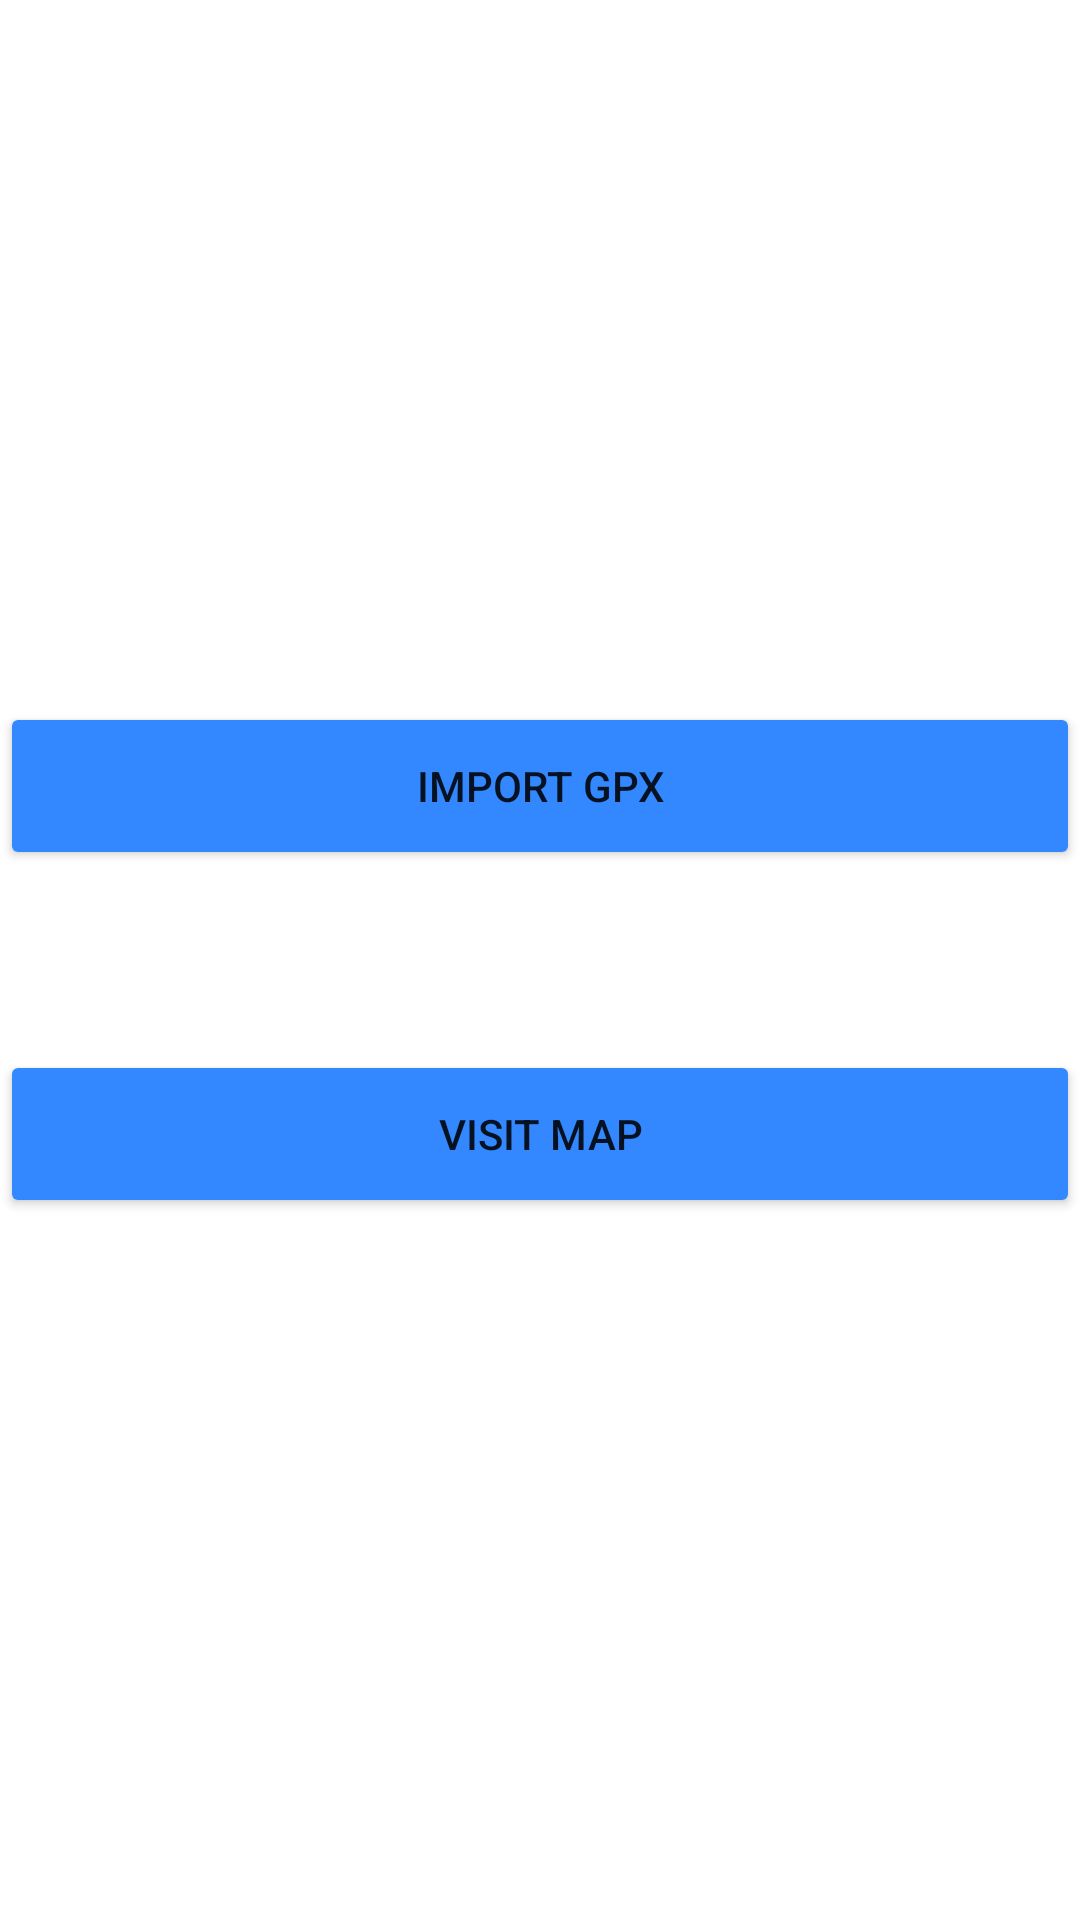

The Android layout XML behind this screen, and the referenced resources:
<!-- AndroidManifest.xml: application theme Theme.TurnNavigation -->
<!-- res/layout/activity_main_screen.xml -->
<?xml version="1.0" encoding="utf-8"?>
<RelativeLayout
    xmlns:android="http://schemas.android.com/apk/res/android"
    xmlns:app="http://schemas.android.com/apk/res-auto"
    xmlns:tools="http://schemas.android.com/tools"
    android:layout_width="match_parent"
    android:layout_height="match_parent"
    tools:context=".MainScreenActivity">

    <Button
        android:id="@+id/map_location"
        android:layout_width="match_parent"
        android:layout_height="?attr/actionBarSize"
        android:layout_above="@+id/view"
        android:layout_centerInParent="true"
        android:layout_gravity="center"
        android:layout_marginBottom="30dp"
        android:backgroundTint="@color/fine_blue"
        android:text="Import GPX" />

    <View
        android:layout_width="match_parent"
        android:layout_height="0dp"
        android:id="@+id/view"
        android:layout_centerInParent="true"
        android:visibility="invisible"/>
    <Button
        android:layout_width="match_parent"
        android:layout_height="?attr/actionBarSize"
        android:text="Visit Map"
        android:backgroundTint="@color/fine_blue"
        android:layout_below="@id/view"
        android:id="@+id/two_locations"
        android:layout_marginTop="30dp"/>
</RelativeLayout>
<!-- resources referenced by this layout -->
<resources>
  <color name="fine_blue">#3388ff</color>
  <style name="Theme.TurnNavigation" parent="Theme.MaterialComponents.DayNight.NoActionBar">
          
          <item name="colorPrimary">@color/purple_500</item>
          <item name="colorPrimaryVariant">@color/purple_700</item>
          <item name="colorOnPrimary">@color/white</item>
          
          <item name="colorSecondary">@color/teal_200</item>
          <item name="colorSecondaryVariant">@color/teal_700</item>
          <item name="colorOnSecondary">@color/black</item>
          
          <item name="android:statusBarColor">#3388ff</item>
          
      </style>
  <color name="purple_500">#FF6200EE</color>
  <color name="purple_700">#FF3700B3</color>
  <color name="white">#FFFFFFFF</color>
  <color name="teal_200">#FF03DAC5</color>
  <color name="teal_700">#FF018786</color>
  <color name="black">#FF000000</color>
</resources>
